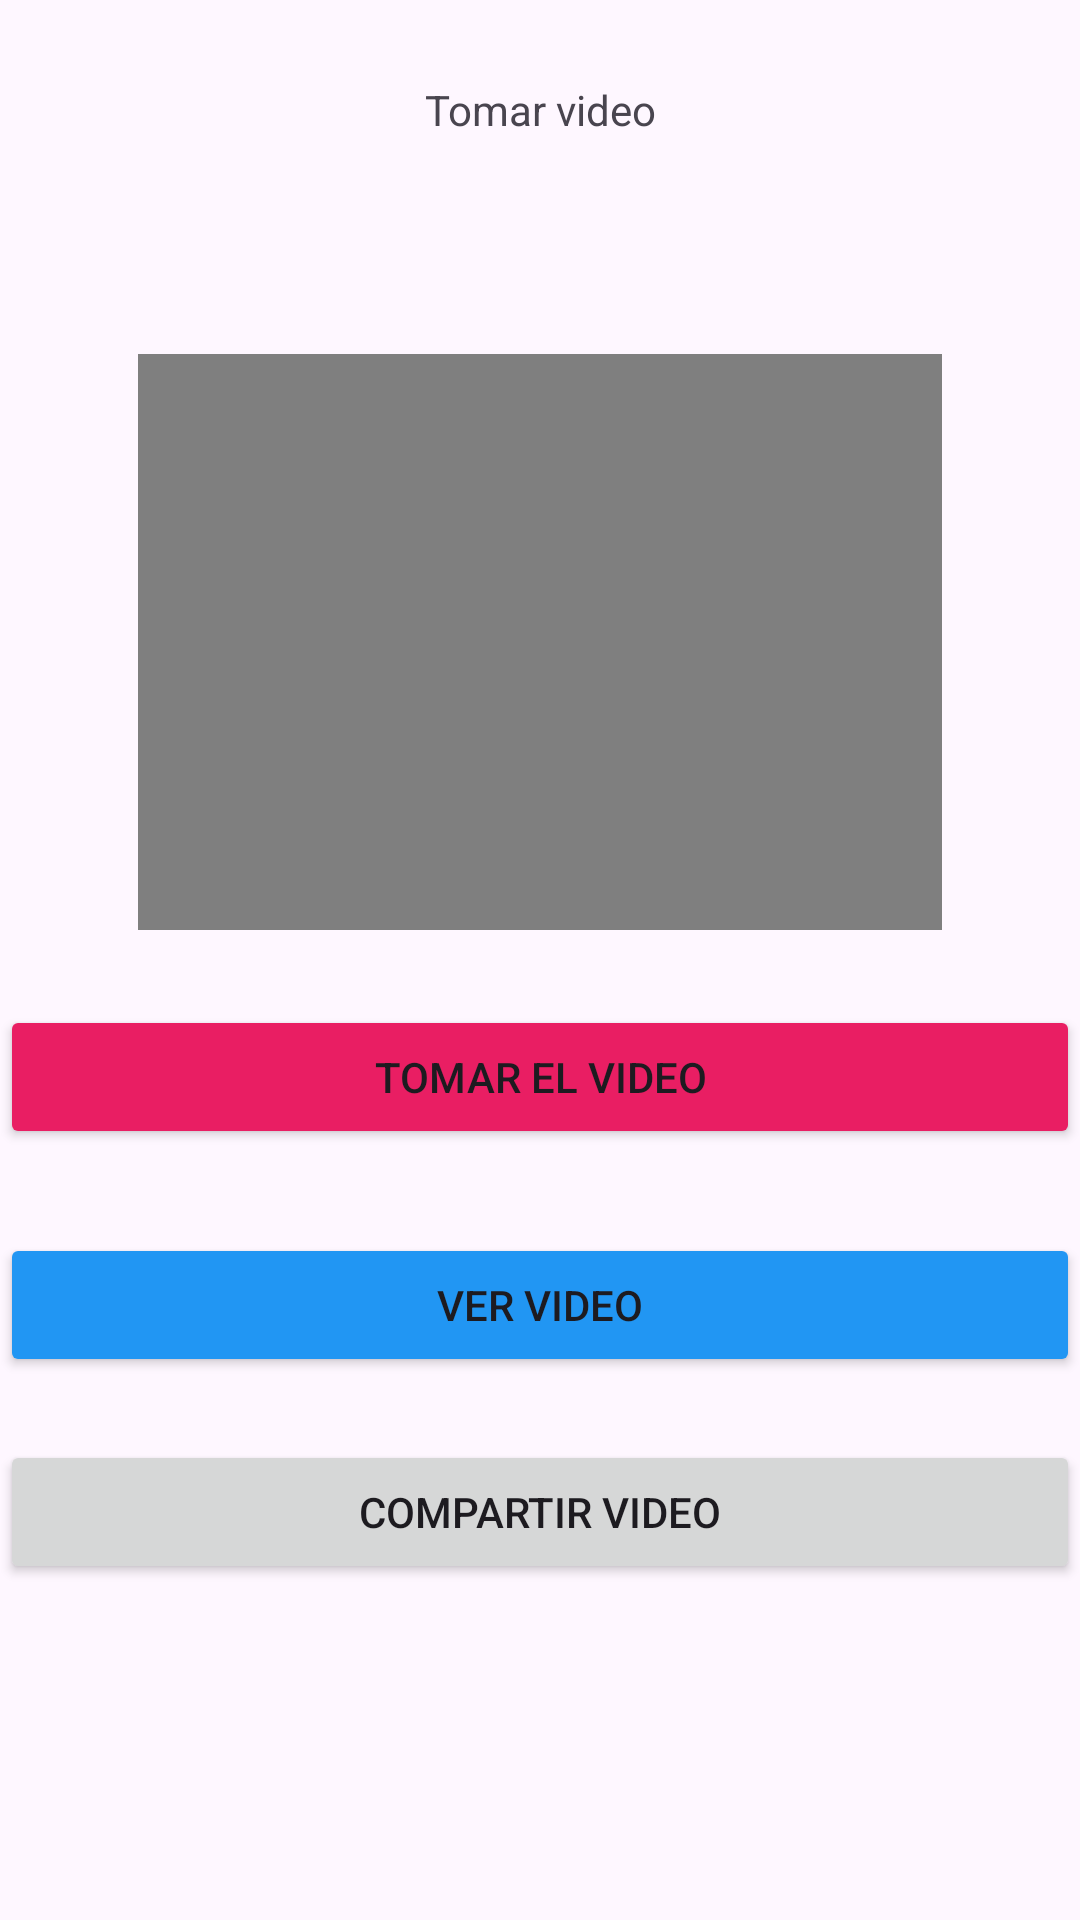

Write the Android layout XML for this screen, with the resource values it uses.
<!-- AndroidManifest.xml: application theme Theme.PM1Ejercicio1 -->
<!-- res/layout/activity_activityvideo.xml -->
<?xml version="1.0" encoding="utf-8"?>
<androidx.constraintlayout.widget.ConstraintLayout xmlns:android="http://schemas.android.com/apk/res/android"
    xmlns:app="http://schemas.android.com/apk/res-auto"
    xmlns:tools="http://schemas.android.com/tools"
    android:layout_width="match_parent"
    android:layout_height="match_parent"
    tools:context=".Activityvideo">

    <TextView
        android:id="@+id/textView2"
        android:layout_width="wrap_content"
        android:layout_height="wrap_content"
        android:layout_marginTop="27dp"
        android:layout_marginBottom="72dp"
        android:text="Tomar video"
        app:layout_constraintBottom_toTopOf="@+id/videoView"
        app:layout_constraintEnd_toEndOf="parent"
        app:layout_constraintStart_toStartOf="parent"
        app:layout_constraintTop_toTopOf="parent" />

    <Button
        android:id="@+id/btnvervideo"
        android:layout_width="0dp"
        android:layout_height="wrap_content"
        android:layout_marginBottom="181dp"
        android:backgroundTint="#2196F3"
        android:text="@string/Ver"
        app:layout_constraintBottom_toBottomOf="parent"
        app:layout_constraintEnd_toEndOf="parent"
        app:layout_constraintStart_toStartOf="parent"
        app:layout_constraintTop_toBottomOf="@+id/btntomarvideo" />

    <Button
        android:id="@+id/btntomarvideo"
        android:layout_width="0dp"
        android:layout_height="wrap_content"
        android:layout_marginBottom="28dp"
        android:backgroundTint="#E91E63"
        android:onClick="tomarvideo"
        android:text="@string/Grabar"
        app:layout_constraintBottom_toTopOf="@+id/btnvervideo"
        app:layout_constraintEnd_toEndOf="parent"
        app:layout_constraintStart_toStartOf="parent"
        app:layout_constraintTop_toBottomOf="@+id/videoView" />

    <VideoView
        android:id="@+id/videoView"
        android:layout_width="0dp"
        android:layout_height="0dp"
        android:layout_marginStart="46dp"
        android:layout_marginEnd="46dp"
        android:layout_marginBottom="25dp"
        app:layout_constraintBottom_toTopOf="@+id/btntomarvideo"
        app:layout_constraintEnd_toEndOf="parent"
        app:layout_constraintStart_toStartOf="parent"
        app:layout_constraintTop_toBottomOf="@+id/textView2" />

    <Button
        android:id="@+id/btnCompartirV"
        android:layout_width="0dp"
        android:layout_height="wrap_content"
        android:layout_marginTop="21dp"
        android:text="compartir video"
        app:layout_constraintEnd_toEndOf="parent"
        app:layout_constraintStart_toStartOf="parent"
        app:layout_constraintTop_toBottomOf="@+id/btnvervideo" />

</androidx.constraintlayout.widget.ConstraintLayout>
<!-- resources referenced by this layout -->
<resources>
  <string name="Grabar">Tomar el  video</string>
  <string name="Ver">ver video</string>
  <style name="Theme.PM1Ejercicio1" parent="Base.Theme.PM1Ejercicio1" />
  <style name="Base.Theme.PM1Ejercicio1" parent="Theme.Material3.DayNight.NoActionBar">
          
          
      </style>
</resources>
